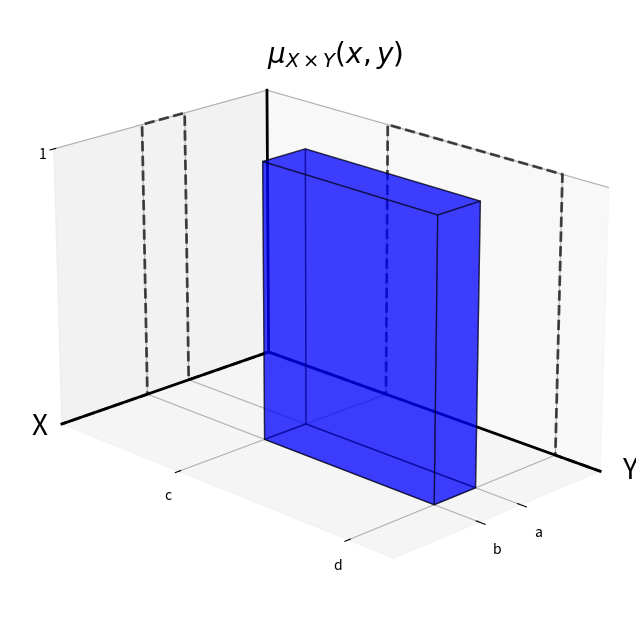

Here is the Python script that generated this plot:
import numpy as np
import matplotlib.pyplot as plt
from matplotlib import cm
from mpl_toolkits.mplot3d import Axes3D
from mpl_toolkits.mplot3d.art3d import Poly3DCollection, Line3DCollection

# Create figure and 3D axes
fig = plt.figure(figsize=(10, 8))
ax = fig.add_subplot(111, projection='3d')

# Set axis ranges
ax.set_xlim(0, 5)
ax.set_ylim(0, 8)
ax.set_zlim(0, 1)

# Define vertices for the rectangular prism
vertices = np.array([
    # Bottom face (z=0)
    [[2, 3, 0], [2, 7, 0], [3, 7, 0], [3, 3, 0]],
    # Top face (z=1)
    [[2, 3, 1], [2, 7, 1], [3, 7, 1], [3, 3, 1]],
    # Front face (y=3)
    [[2, 3, 0], [3, 3, 0], [3, 3, 1], [2, 3, 1]],
    # Back face (y=7)
    [[2, 7, 0], [3, 7, 0], [3, 7, 1], [2, 7, 1]],
    # Left face (x=2)
    [[2, 3, 0], [2, 7, 0], [2, 7, 1], [2, 3, 1]],
    # Right face (x=3)
    [[3, 3, 0], [3, 7, 0], [3, 7, 1], [3, 3, 1]]
])

# Create polygons and add to plot
poly3d = Poly3DCollection(vertices, alpha=0.5, edgecolor='black')
poly3d.set_facecolor('blue')
ax.add_collection3d(poly3d)

# Add XZ projection (at y=0)
xz_x = np.array([0, 2, 2, 3, 3, 5])
xz_z = np.array([0, 0, 1, 1, 0, 0])
ax.plot(xz_x, [0]*len(xz_x), xz_z, 'k--', alpha=0.7, linewidth=2)

# Add YZ projection (at x=0)
yz_y = np.array([0, 3, 3, 7, 7, 8])
yz_z = np.array([0, 0, 1, 1, 0, 0])
ax.plot([0]*len(yz_y), yz_y, yz_z, 'k--', alpha=0.7, linewidth=2)

# Add custom bold axis lines
ax.plot([0, 5], [0, 0], [0, 0], 'k-', linewidth=2)  # x-axis
ax.plot([0, 0], [0, 8], [0, 0], 'k-', linewidth=2)  # y-axis
ax.plot([0, 0], [0, 0], [0, 1], 'k-', linewidth=2)  # z-axis

# Remove the default axis labels
ax.set_xlabel('')
ax.set_ylabel('')
ax.set_zlabel('')

# Add custom axis labels at the ends
ax.text(5.7, 0, 0, 'X', fontsize=20)
ax.text(0, 8.5, 0, 'Y', fontsize=20)
ax.text(0, 0, 1.1, '$\mu_{X\\times Y}(x,y)$', fontsize=20)

# Remove default axis lines
ax.xaxis.line.set_visible(False)
ax.yaxis.line.set_visible(False)
ax.zaxis.line.set_visible(False)



# Set ticks
ax.set_xticks([2,3]) 
ax.set_xticklabels(['a', 'b'])
ax.set_yticks([3,7])  
ax.set_yticklabels(['c', 'd'])
ax.set_zticks([ 1])
ax.set_zticklabels([ '1'])

# Move z ticks to front of axis
ax.tick_params(axis='z', which='major', pad=-3)

# Set the aspect ratio with a much taller z-axis
ax.set_box_aspect([1, 1.6, 1])

# Adjust viewing angle for better perspective
ax.view_init(elev=20, azim=45)

plt.show()